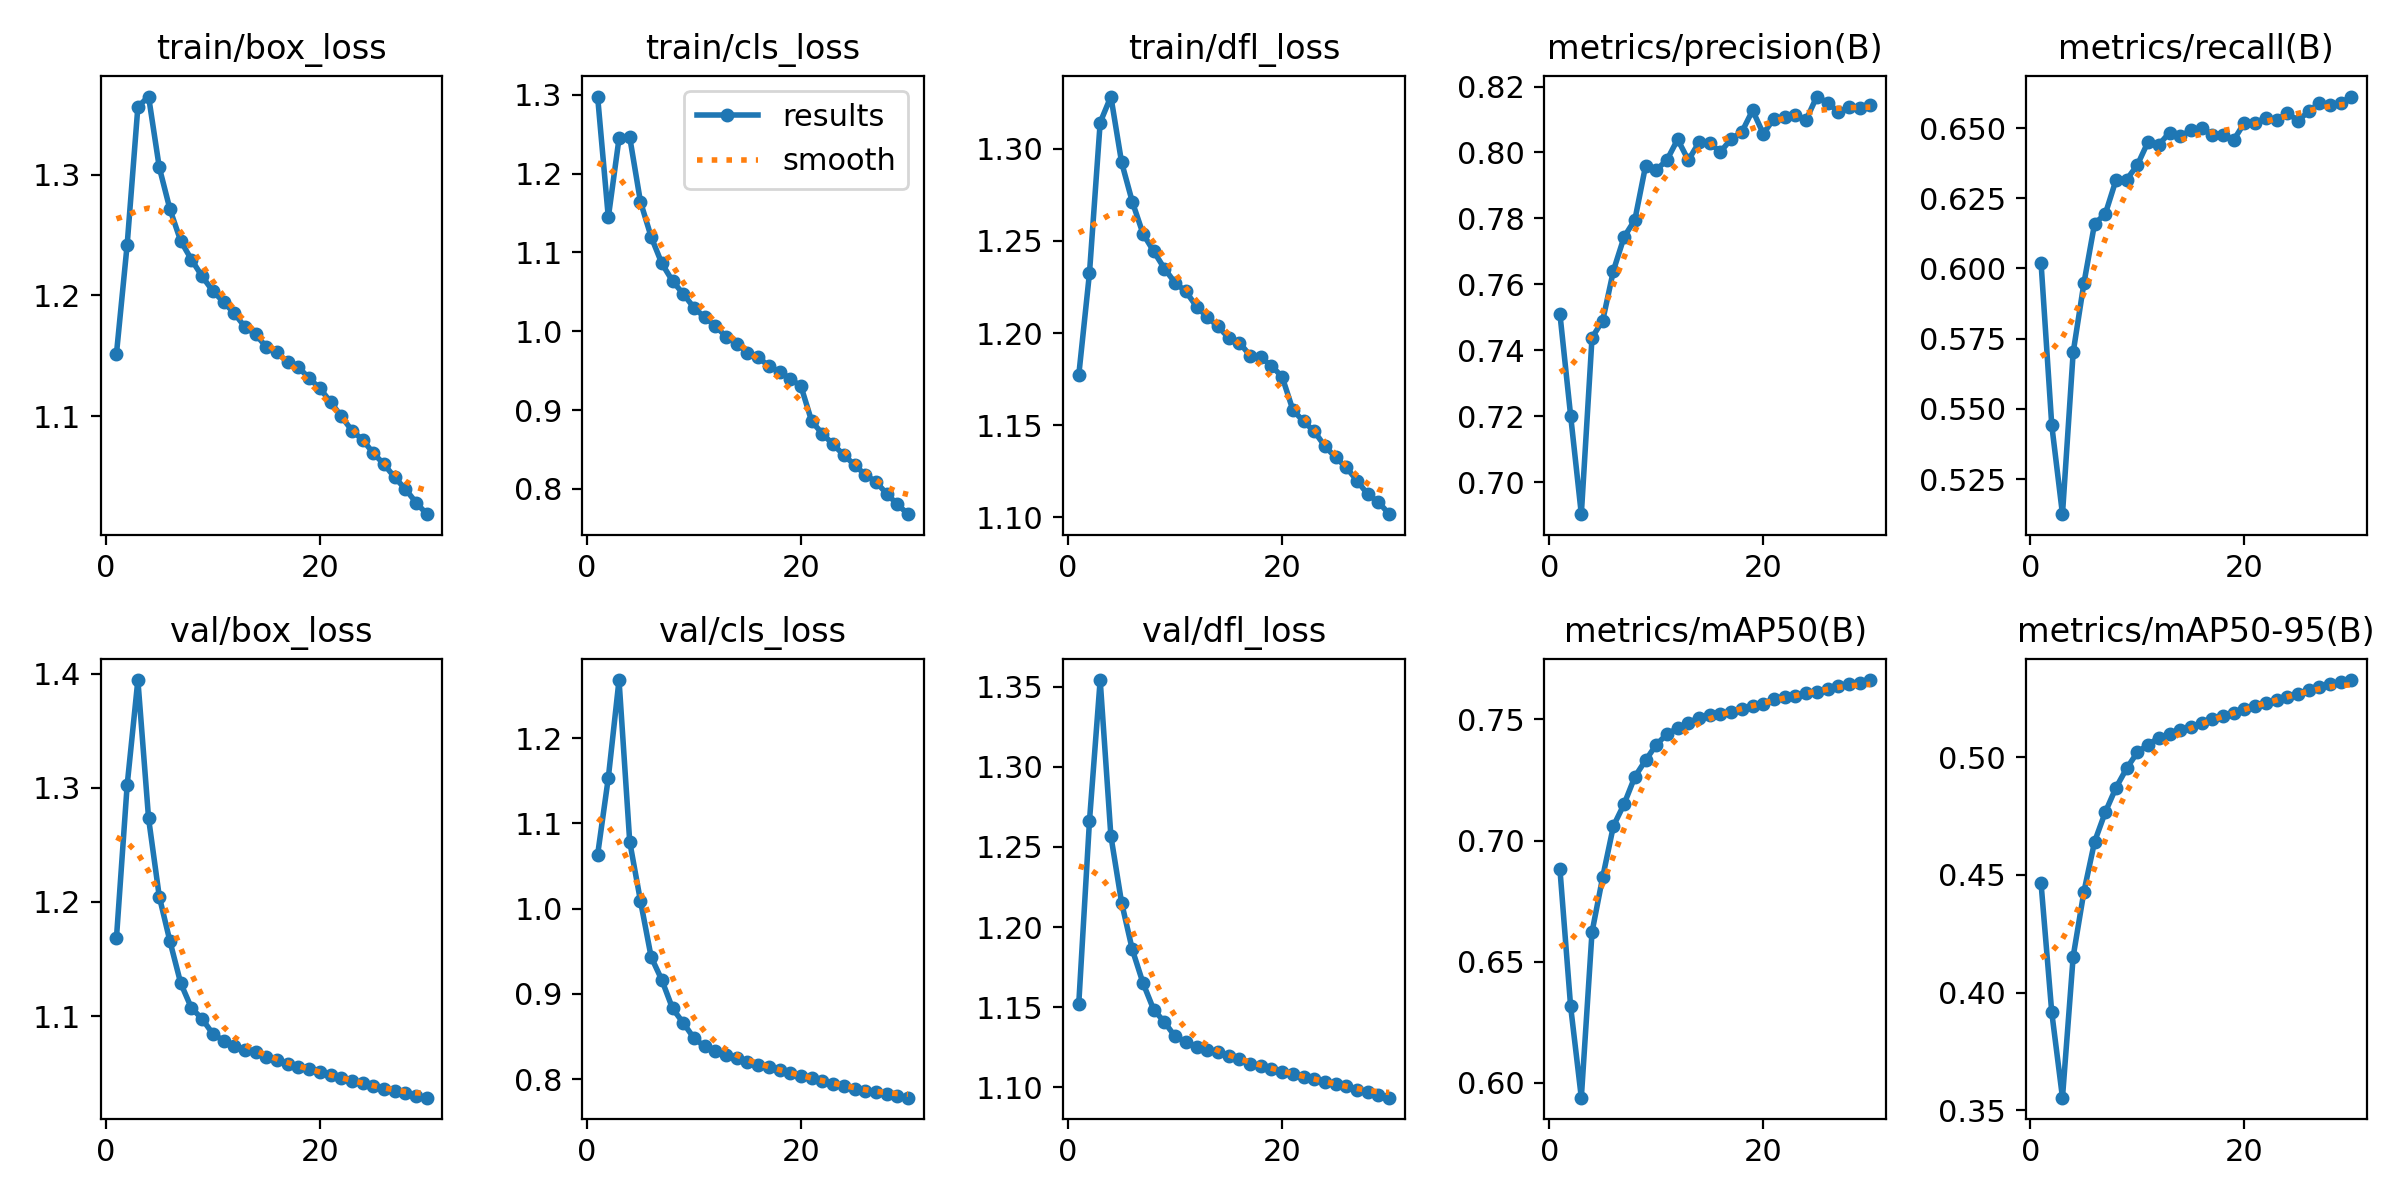

The data file committed next to this chart (first rows):
epoch, time, train/box_loss, train/cls_loss, train/dfl_loss, metrics/precision(B), metrics/recall(B), metrics/mAP50(B), metrics/mAP50-95(B), val/box_loss, val/cls_loss, val/dfl_loss, lr/pg0, lr/pg1, lr/pg2
1, 498.3, 1.152, 1.298, 1.177, 0.751, 0.602, 0.6883, 0.4463, 1.169, 1.063, 1.152, 0.003331, 0.003331, 0.003331
2, 991.1, 1.242, 1.144, 1.233, 0.7201, 0.5442, 0.6316, 0.3916, 1.302, 1.153, 1.266, 0.006444, 0.006444, 0.006444
3, 1484, 1.356, 1.245, 1.314, 0.6902, 0.5125, 0.5939, 0.3554, 1.394, 1.268, 1.354, 0.009338, 0.009338, 0.009338
4, 1976, 1.365, 1.246, 1.328, 0.7438, 0.5702, 0.6623, 0.4153, 1.273, 1.078, 1.257, 0.00901, 0.00901, 0.00901
5, 2470, 1.306, 1.165, 1.293, 0.749, 0.5947, 0.685, 0.4427, 1.205, 1.009, 1.215, 0.00868, 0.00868, 0.00868
6, 2962, 1.271, 1.12, 1.271, 0.7641, 0.616, 0.706, 0.4641, 1.165, 0.9434, 1.186, 0.00835, 0.00835, 0.00835
7, 3454, 1.245, 1.086, 1.254, 0.7744, 0.6194, 0.7151, 0.4766, 1.129, 0.9163, 1.165, 0.00802, 0.00802, 0.00802
8, 3946, 1.23, 1.064, 1.244, 0.7795, 0.6315, 0.7263, 0.487, 1.107, 0.883, 1.148, 0.00769, 0.00769, 0.00769
9, 4438, 1.216, 1.047, 1.235, 0.7959, 0.6317, 0.7331, 0.4952, 1.098, 0.866, 1.141, 0.00736, 0.00736, 0.00736
10, 4927, 1.204, 1.03, 1.227, 0.7947, 0.6369, 0.7396, 0.502, 1.084, 0.8482, 1.132, 0.00703, 0.00703, 0.00703
11, 5421, 1.195, 1.018, 1.223, 0.7977, 0.6451, 0.744, 0.5053, 1.078, 0.8384, 1.128, 0.0067, 0.0067, 0.0067
12, 5911, 1.185, 1.007, 1.214, 0.804, 0.644, 0.7464, 0.5082, 1.074, 0.8326, 1.125, 0.00637, 0.00637, 0.00637
13, 6410, 1.174, 0.9933, 1.209, 0.7976, 0.6484, 0.7486, 0.5098, 1.071, 0.8284, 1.123, 0.00604, 0.00604, 0.00604
14, 6901, 1.168, 0.9843, 1.204, 0.8031, 0.6472, 0.7508, 0.5116, 1.068, 0.8246, 1.122, 0.00571, 0.00571, 0.00571
15, 7391, 1.157, 0.973, 1.197, 0.8028, 0.6492, 0.7519, 0.5127, 1.065, 0.8207, 1.12, 0.00538, 0.00538, 0.00538
16, 7882, 1.153, 0.967, 1.195, 0.8002, 0.65, 0.7524, 0.5144, 1.061, 0.817, 1.118, 0.00505, 0.00505, 0.00505
17, 8373, 1.145, 0.9559, 1.188, 0.8041, 0.6475, 0.7532, 0.5161, 1.058, 0.8139, 1.115, 0.00472, 0.00472, 0.00472
18, 8864, 1.141, 0.9486, 1.187, 0.8062, 0.6476, 0.7543, 0.5175, 1.056, 0.8107, 1.113, 0.00439, 0.00439, 0.00439
19, 9348, 1.131, 0.9398, 1.182, 0.8128, 0.6458, 0.7557, 0.5188, 1.053, 0.8075, 1.111, 0.00406, 0.00406, 0.00406
20, 9832, 1.123, 0.9302, 1.176, 0.8057, 0.6519, 0.7565, 0.5205, 1.051, 0.8041, 1.11, 0.00373, 0.00373, 0.00373
21, 10360, 1.112, 0.8857, 1.158, 0.8103, 0.6518, 0.7586, 0.5218, 1.048, 0.8009, 1.108, 0.0034, 0.0034, 0.0034
22, 10836, 1.1, 0.87, 1.152, 0.8107, 0.6537, 0.7595, 0.523, 1.046, 0.7981, 1.107, 0.00307, 0.00307, 0.00307
23, 11314, 1.088, 0.8565, 1.147, 0.8115, 0.6528, 0.7598, 0.5242, 1.043, 0.7947, 1.105, 0.00274, 0.00274, 0.00274
24, 11790, 1.08, 0.8429, 1.138, 0.8098, 0.6554, 0.7609, 0.5255, 1.041, 0.7917, 1.104, 0.00241, 0.00241, 0.00241
25, 12267, 1.069, 0.8306, 1.132, 0.817, 0.6526, 0.7615, 0.527, 1.038, 0.7889, 1.102, 0.00208, 0.00208, 0.00208
26, 12744, 1.06, 0.8179, 1.127, 0.8151, 0.6559, 0.7627, 0.5283, 1.036, 0.7864, 1.101, 0.00175, 0.00175, 0.00175
27, 13221, 1.049, 0.8091, 1.12, 0.8123, 0.6589, 0.7637, 0.5298, 1.034, 0.7844, 1.099, 0.00142, 0.00142, 0.00142
28, 13697, 1.04, 0.7939, 1.112, 0.8137, 0.6583, 0.7645, 0.531, 1.032, 0.7826, 1.097, 0.00109, 0.00109, 0.00109
29, 14173, 1.028, 0.7805, 1.108, 0.8134, 0.6589, 0.765, 0.5317, 1.03, 0.7806, 1.095, 0.00076, 0.00076, 0.00076
30, 14649, 1.019, 0.7679, 1.102, 0.8143, 0.6612, 0.7663, 0.5327, 1.028, 0.7783, 1.094, 0.00043, 0.00043, 0.00043
